Run: headless pygame with SDL's dummy video driver; simulated clock (each Clock.tick advances the game by its frame time, no real sleeping); random seed 0; keys injected as events and as key.get_pressed() state; no mouse input.
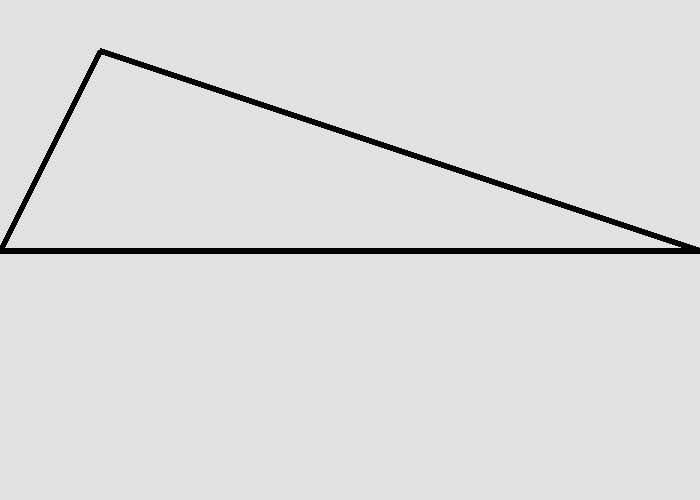
Frame 1 of 4 · flips 1–60 · no input
Frame 2 of 4 · flips 61–180 · tapped SPACE, RETURN · held RIGHT (→), D · screen unchanged from frame 1, image omitted
Frame 3 of 4 · flips 181–300 · held DOWN (↓), S · screen unchanged from frame 2, image omitted
Frame 4 of 4 · flips 301–420 · held LEFT (←), A, UP (↑), W · screen unchanged from frame 3, image omitted

The pygame program that drew these frames:

# -*- coding: utf-8 -*-
"""
Created on Sat Mar 13 10:31:04 2021

@author: carols1107
"""
import pygame

Black = (0, 0, 0)
White = (225, 225, 225)
Green = (0, 225, 0)

pygame.init()

size = (700,500)
screen = pygame.display.set_mode(size)
pygame.display.set_caption("My Game")

done = False
clock = pygame.time.Clock()

while done == False:
    for event in pygame.event.get():
        if event.type == pygame.QUIT:
            done = True
    screen.fill(White)
    pygame.draw.polygon(screen, Black,[(700,250), (0,250), (100,50)], 6)
    pygame.display.flip()
    clock.tick(60)
pygame.quit()    

    
                                                                                                                                                                                                                                                                                                                                                                                                                                                                                                                                                                                                                                                                                                                                                                                                                                                                                                                                                                                                                                                                                                                                                                                                                                                                                                                                                                                                                                                                                                                                                                                                                                                                                                                                                                                                                                                                                                                                                                                                                                                                                                                                                                                                                                                                                                                                                                                                                                                                                                                                                                                                                                                                                                                                                                                                                                                                                                                                                                                                                                                                                                                                                                                                                                                                                                                                                                                                                                                                                                                                                                                                                                                                                                                                                                                                                                                                                                                                                                                                                                                                                                                                                                                            
